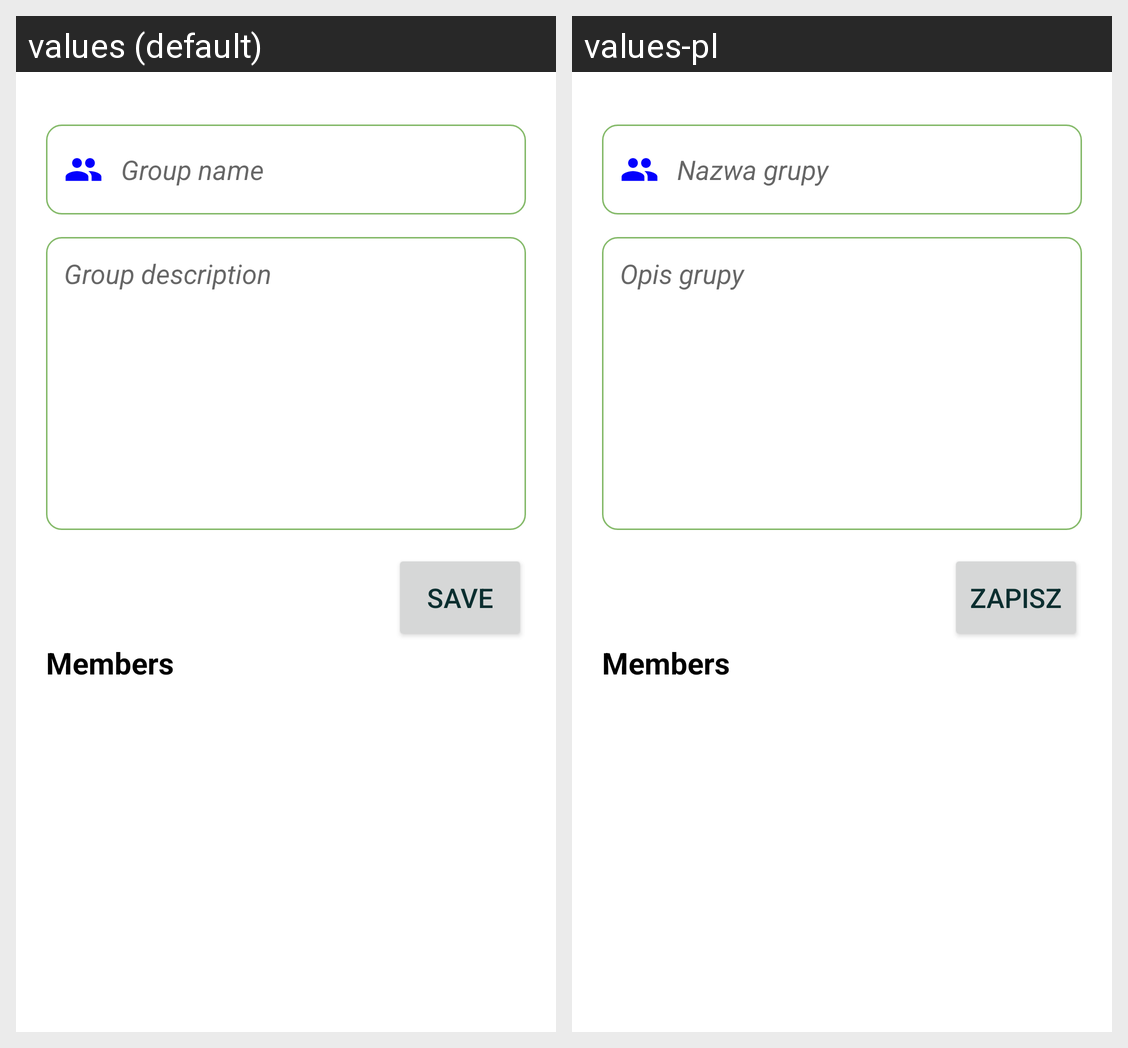

Translations of the strings shown on this Android screen, per locale in the grid:
Android screen res/layout/activity_edit_group.xml rendered under 2 locales, left to right: values (default), values-pl. Device: Nexus 5 (rendered at 1080×1920; each locale shown at half size, 540×960, under a caption strip naming it); theme AppTheme.
Strings drawn on this screen, with the default value and each locale's value (text and hints the layout hard-codes, and strings that could not be matched under every locale, appear in the picture but are not listed):

group_name
  values: Group name
  values-pl: Nazwa grupy

group_description
  values: Group description
  values-pl: Opis grupy

save
  values: Save
  values-pl: Zapisz
